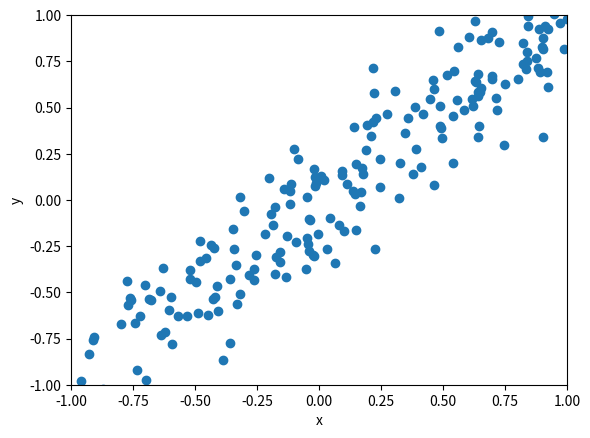

Python code for this plot:
# perceptron.py
# Written by: Wes Cox for IS485/485
# Oct 31, 2019
# Starting point for Question 1 of Programming Problem Set #7
#
# For a randomly generated set of data, perform the perceptron learning algorithm
# to correctly classify the points

import numpy
import matplotlib.pylab as plt
import pandas as pd
import sys

# Number of data points
N = 200


def getRand():
    return numpy.random.uniform(-1,1)

def getY(xVal,m,b):
    
    # Get position on our 45 degree straight line
    lineY = m*xVal + b
    
    std_dev = 0.2
    
    # Offset the generated data using a normal distribution to give it some noise
    y = numpy.random.normal(lineY, std_dev)

    return y

def plotData(currentData, delay):
    # Plot the randomly generated data
    plt.scatter(currentData["x"],currentData["yp"], marker="o")
    plt.xlim(-1,1)
    plt.ylim(-1,1)
    plt.xlabel("x")
    plt.ylabel("y")

    plt.draw()
    plt.pause(delay)
    plt.clf()
    
    
def createData(m, b):
    
    # Initialize an empty dictionary to hold our data
    dataDict = {"x": [], "yp":[]}

    # Create N datapoints
    for i in range(N):
        x = getRand()
        y = getY(x, m, b)

        dataDict['x'].append(x)
        dataDict['yp'].append(y)

    data = pd.DataFrame(dataDict)
    return data

line_gradient = 1 # 45 degree line
intercept = 0 # passing through the origin
input_data = createData(line_gradient,intercept)

print(input_data)

# Save generated data to a JSON file (CSV probably would have made better sense)
input_data.to_json("linear_data_1D.txt")

plotData(input_data, 1)
